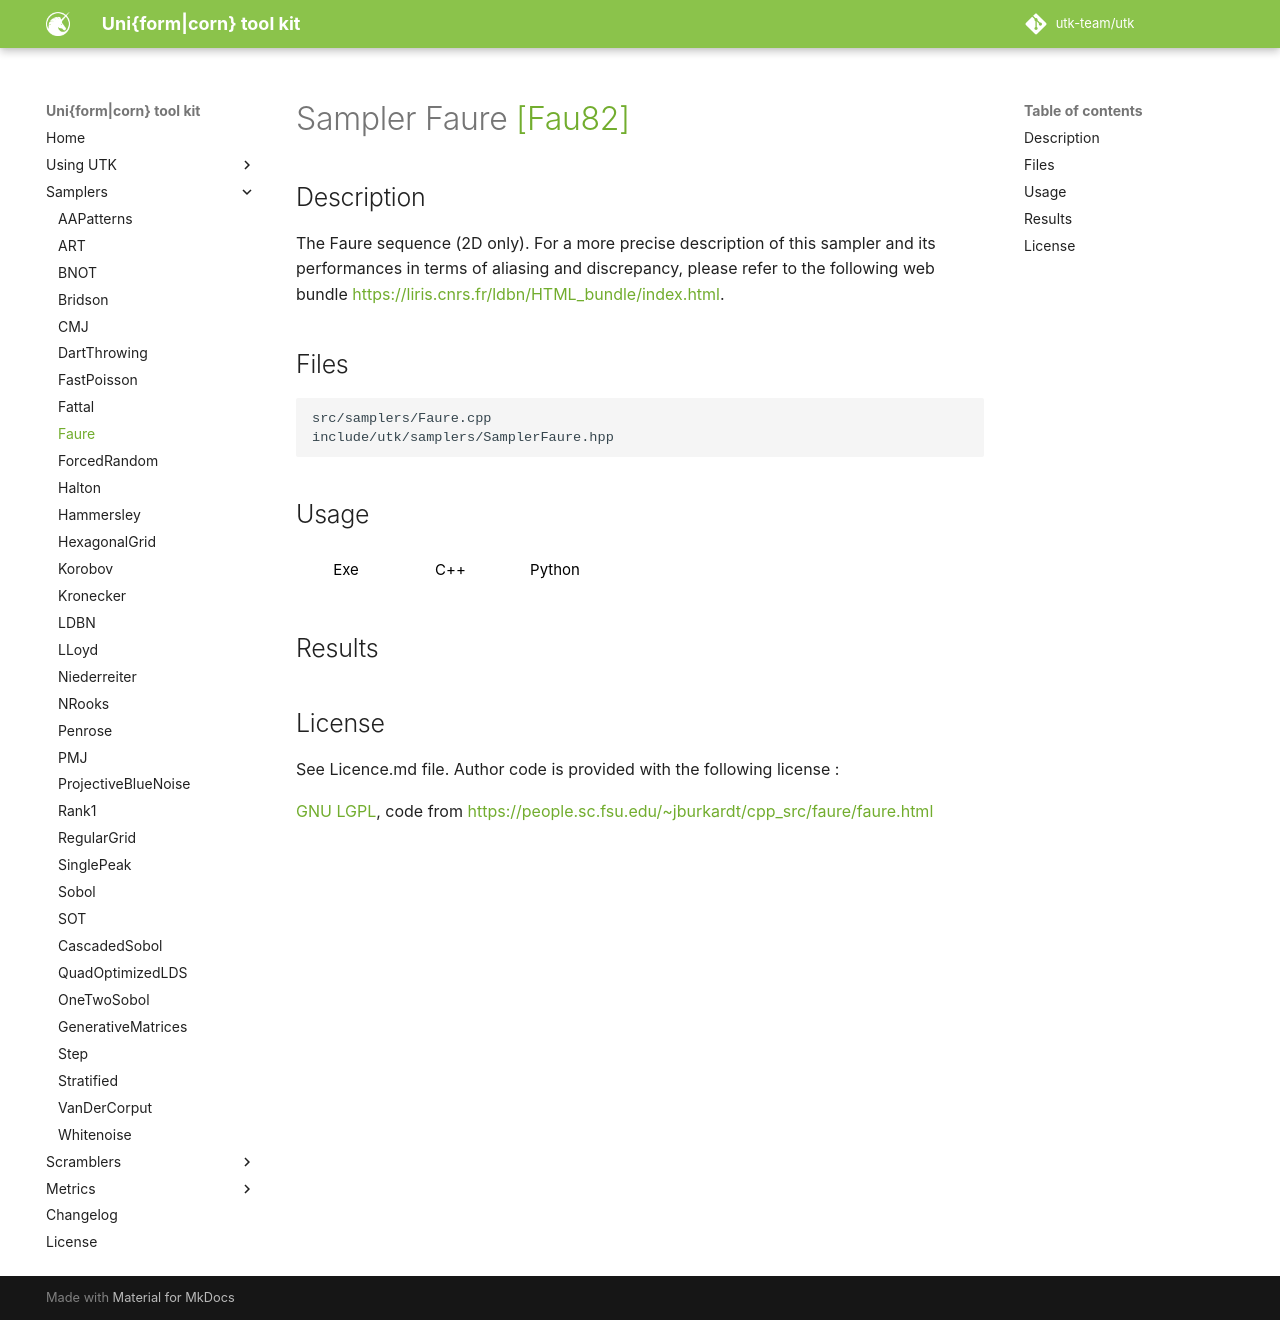

repository: utk-team/utk · page: samplers/Faure/index.html · generator: mkdocs

# Sampler Faure [[Fau82]](https://eudml.org/doc/205851)

## Description

The Faure sequence (2D only). For a more precise description of this sampler and its performances in terms of aliasing and discrepancy, please refer to the following web bundle [https://liris.cnrs.fr/ldbn/HTML_bundle/index.html](https://liris.cnrs.fr/ldbn/HTML_bundle/index.html).

## Files

```
src/samplers/Faure.cpp  
include/utk/samplers/SamplerFaure.hpp
```

## Usage

<button class="tablink exebutton" onclick="openCode('exe', this)" markdown="1">Exe</button> 
<button class="tablink cppbutton" onclick="openCode('cpp', this)" markdown="1">C++</button> 
<button class="tablink pybutton" onclick="openCode('py', this)" markdown="1">Python</button> 
<br/>
  

<div class="exe tabcontent">

```bash
Faure sampler
Usage: samplers/SamplerFaure [OPTIONS]

Options:
  -h,--help                   Print this help message and exit
  -n UINT REQUIRED            Number of points
  -d UINT REQUIRED            Dimensions
  -m UINT [1]                 Number of pointsets
  -o,--out TEXT [out.dat]     Output file
```

</div>

<div class="cpp tabcontent">

```  cpp
#include <utk/utils/PointsetIO.hpp>
#include <utk/utils/Pointset.hpp>
#include <utk/samplers/SamplerFaure.hpp>

int main()
{
    utk::Pointset<double> pts;
    utk::SamplerFaure faure(2 /* dimension */);
    
    // Check for no errors
    if (faure.generateSamples(pts, 1024 /* Number of points */))
    {
        write_text_pointset("faure2d.dat", pts);
    }
}
```  

</div>

<div class="py tabcontent">

``` python
import pyutk

faure = pyutk.Faure(d=2)
samples = faure.sample(1024) # This is a numpy array !
```  

</div>

## Results

<div class="results"></div>
<script>
  window.addEventListener('DOMContentLoaded', function() { show_results(); }); 
</script>

## License

See Licence.md file. Author code is provided with the following license : 

[GNU LGPL](https://people.sc.fsu.edu/~jburkardt/txt/gnu_lgpl.txt), code from [https://people.sc.fsu.edu/~jburkardt/cpp_src/faure/faure.html](https://people.sc.fsu.edu/~jburkardt/cpp_src/faure/faure.html)
